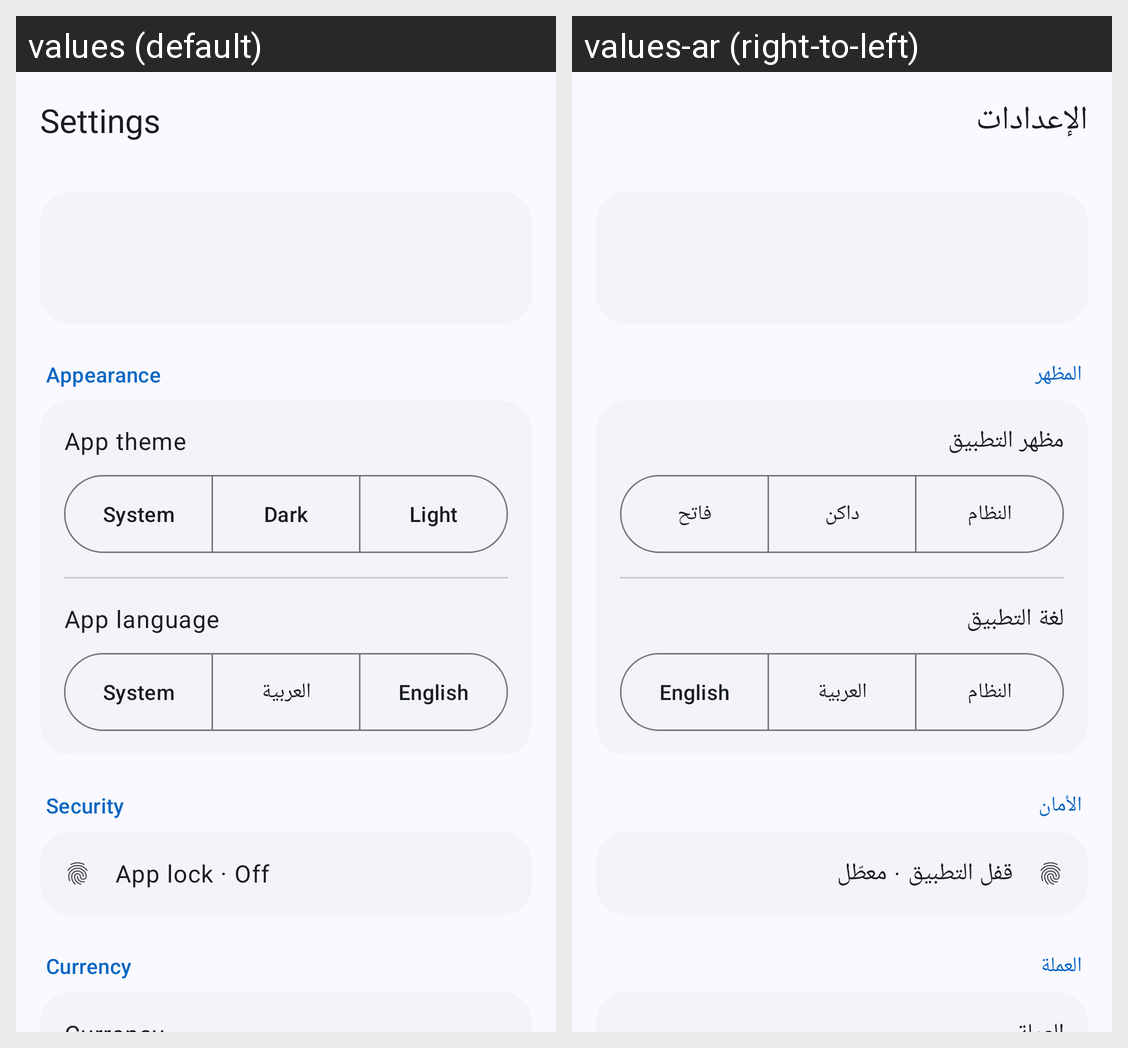

This grid shows one Android layout under two languages. Give, for every string resource on the screen, its name, the default text and each shown locale's text.
Android screen res/layout/activity_settings.xml rendered under 2 locales, left to right: values (default), values-ar (right-to-left). Device: Nexus 5 (rendered at 1080×1920; each locale shown at half size, 540×960, under a caption strip naming it); theme Theme.TalibPay.
Strings drawn on this screen, with the default value and each locale's value (text and hints the layout hard-codes, and strings that could not be matched under every locale, appear in the picture but are not listed):

settings
  values: Settings
  values-ar: الإعدادات

settings_appearance
  values: Appearance
  values-ar: المظهر

app_theme
  values: App theme
  values-ar: مظهر التطبيق

theme_system
  values: System
  values-ar: النظام

theme_dark
  values: Dark
  values-ar: داكن

theme_light
  values: Light
  values-ar: فاتح

app_language
  values: App language
  values-ar: لغة التطبيق

language_arabic
  values: العربية
  values-ar: العربية  [not translated; the default value is used]

language_english
  values: English
  values-ar: English  [not translated; the default value is used]

settings_security
  values: Security
  values-ar: الأمان

app_lock_off
  values: App lock · Off
  values-ar: قفل التطبيق · معطّل

settings_currency
  values: Currency
  values-ar: العملة
